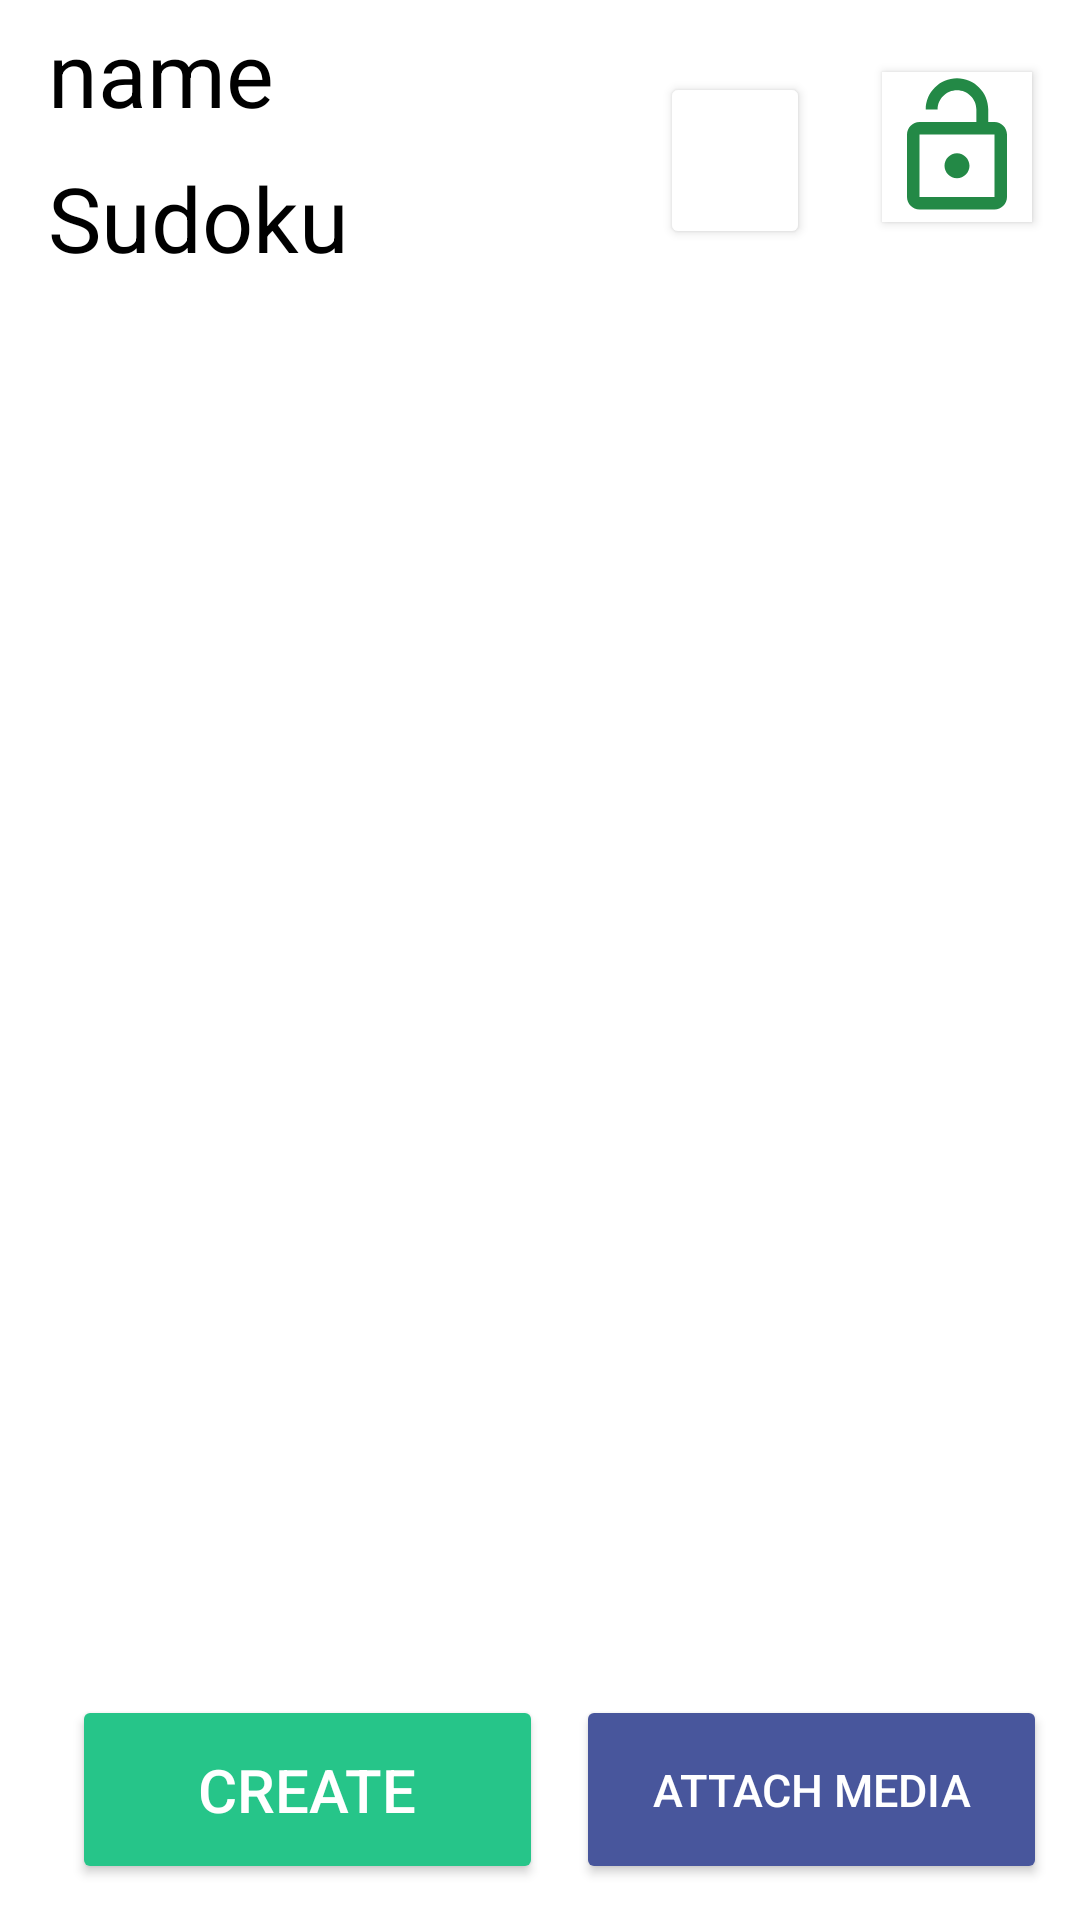

Android layout source for this screen:
<!-- AndroidManifest.xml: application theme AppTheme -->
<!-- res/layout/sudokucreator.xml -->
<?xml version="1.0" encoding="utf-8"?>
<androidx.constraintlayout.widget.ConstraintLayout xmlns:android="http://schemas.android.com/apk/res/android"
    xmlns:app="http://schemas.android.com/apk/res-auto"
    xmlns:tools="http://schemas.android.com/tools"
    android:id="@+id/sodukulayout"
    android:layout_width="match_parent"
    android:layout_height="match_parent"
    android:orientation="vertical">

    <Button
        android:id="@+id/createsudoku2"
        android:layout_width="157dp"
        android:layout_height="63dp"
        android:layout_alignParentStart="true"
        android:layout_alignParentBottom="true"
        android:layout_centerHorizontal="true"
        android:layout_marginBottom="12dp"
        android:backgroundTint="#48569C"
        android:text="Attach media"
        android:textSize="15dp"
        app:layout_constraintBottom_toBottomOf="parent"
        app:layout_constraintEnd_toEndOf="parent"
        app:layout_constraintHorizontal_bias="0.493"
        app:layout_constraintStart_toEndOf="@+id/createsudoku" />

    <Button
        android:id="@+id/createsudoku"
        android:layout_width="157dp"
        android:layout_height="63dp"
        android:layout_alignParentStart="true"
        android:layout_alignParentBottom="true"
        android:layout_centerHorizontal="true"
        android:layout_marginStart="24dp"
        android:layout_marginBottom="12dp"
        android:backgroundTint="@color/appGreen"
        android:text="Create"
        android:textSize="20dp"
        app:layout_constraintBottom_toBottomOf="parent"
        app:layout_constraintStart_toStartOf="parent" />

    <TextView
        android:id="@+id/puzzleTitle"
        android:layout_width="248dp"
        android:layout_height="wrap_content"
        android:layout_alignParentStart="true"
        android:layout_alignParentTop="true"
        android:layout_marginStart="16dp"
        android:layout_marginTop="4dp"
        android:text="name"
        android:textColor="@color/black"
        android:textSize="30dp"
        app:layout_constraintStart_toStartOf="parent"
        app:layout_constraintTop_toTopOf="parent" />

    <TextView
        android:id="@+id/textView2"
        android:layout_width="201dp"
        android:layout_height="wrap_content"
        android:layout_alignParentStart="true"
        android:layout_alignParentTop="true"
        android:layout_marginStart="16dp"
        android:layout_marginTop="8dp"
        android:text="Sudoku"
        android:textColor="@color/black"
        android:textSize="30dp"
        app:layout_constraintStart_toStartOf="parent"
        app:layout_constraintTop_toBottomOf="@+id/puzzleTitle" />

    <ToggleButton
        android:id="@+id/lockgrid"
        android:layout_width="50dp"
        android:layout_height="50dp"
        android:layout_alignParentTop="true"
        android:layout_alignParentEnd="true"
        android:layout_marginTop="24dp"
        android:layout_marginEnd="16dp"
        android:background="@color/colorPrimary"
        android:backgroundTint="@color/colorPrimary"
        android:button="@drawable/lockunlock"
        android:checked="false"
        android:padding="0dp"
        android:textOff=""
        android:textOn=""
        app:layout_constraintEnd_toEndOf="parent"
        app:layout_constraintTop_toTopOf="parent" />

    <Button
        android:id="@+id/lockbutton"
        android:layout_width="50dp"
        android:layout_height="59dp"
        android:layout_alignParentTop="true"
        android:layout_alignParentEnd="true"
        android:layout_marginTop="24dp"
        android:layout_marginEnd="24dp"
        android:backgroundTint="@color/colorPrimary"
        app:layout_constraintEnd_toStartOf="@+id/lockgrid"
        app:layout_constraintTop_toTopOf="parent"
        app:strokeColor="@color/black" />
</androidx.constraintlayout.widget.ConstraintLayout>
<!-- resources referenced by this layout -->
<resources>
  <color name="appGreen">#26C589</color>
  <color name="black">#000000</color>
  <color name="colorPrimary">#FFFFFF</color>
  <!-- drawable lockunlock (drawable) -->
  <?xml version="1.0" encoding="utf-8"?>
  <selector xmlns:android="http://schemas.android.com/apk/res/android">
          
          <item android:drawable="@drawable/ic_lock_open_green_60dp"
              android:state_checked="false" />
          
          <item android:drawable="@drawable/ic_lock_outline_red_60dp"
              android:state_checked="true"/>
  </selector>
  <style name="AppTheme" parent="Theme.MaterialComponents.NoActionBar">
          
          <item name="android:windowBackground">@color/colorPrimary</item>
          <item name="colorPrimaryDark">@color/appBlue</item>
          <item name="colorAccent">@color/appGreen</item>
      </style>
  <!-- drawable ic_lock_open_green_60dp (drawable) -->
  <vector android:height="50dp" android:tint="#238946"
      android:viewportHeight="24.0" android:viewportWidth="24.0"
      android:width="50dp" xmlns:android="http://schemas.android.com/apk/res/android">
      <path android:fillColor="#FF000000" android:pathData="M12,17c1.1,0 2,-0.9 2,-2s-0.9,-2 -2,-2 -2,0.9 -2,2 0.9,2 2,2zM18,8h-1L17,6c0,-2.76 -2.24,-5 -5,-5S7,3.24 7,6h1.9c0,-1.71 1.39,-3.1 3.1,-3.1 1.71,0 3.1,1.39 3.1,3.1v2L6,8c-1.1,0 -2,0.9 -2,2v10c0,1.1 0.9,2 2,2h12c1.1,0 2,-0.9 2,-2L20,10c0,-1.1 -0.9,-2 -2,-2zM18,20L6,20L6,10h12v10z"/>
  </vector>
  <!-- drawable ic_lock_outline_red_60dp (drawable) -->
  <vector android:height="50dp" android:tint="#DE2424"
      android:viewportHeight="24.0" android:viewportWidth="24.0"
      android:width="50dp" xmlns:android="http://schemas.android.com/apk/res/android">
      <path android:fillColor="#FF000000" android:pathData="M12,17c1.1,0 2,-0.9 2,-2s-0.9,-2 -2,-2 -2,0.9 -2,2 0.9,2 2,2zM18,8h-1L17,6c0,-2.76 -2.24,-5 -5,-5S7,3.24 7,6v2L6,8c-1.1,0 -2,0.9 -2,2v10c0,1.1 0.9,2 2,2h12c1.1,0 2,-0.9 2,-2L20,10c0,-1.1 -0.9,-2 -2,-2zM8.9,6c0,-1.71 1.39,-3.1 3.1,-3.1s3.1,1.39 3.1,3.1v2L8.9,8L8.9,6zM18,20L6,20L6,10h12v10z"/>
  </vector>
  <color name="appBlue">#307BC0</color>
</resources>
